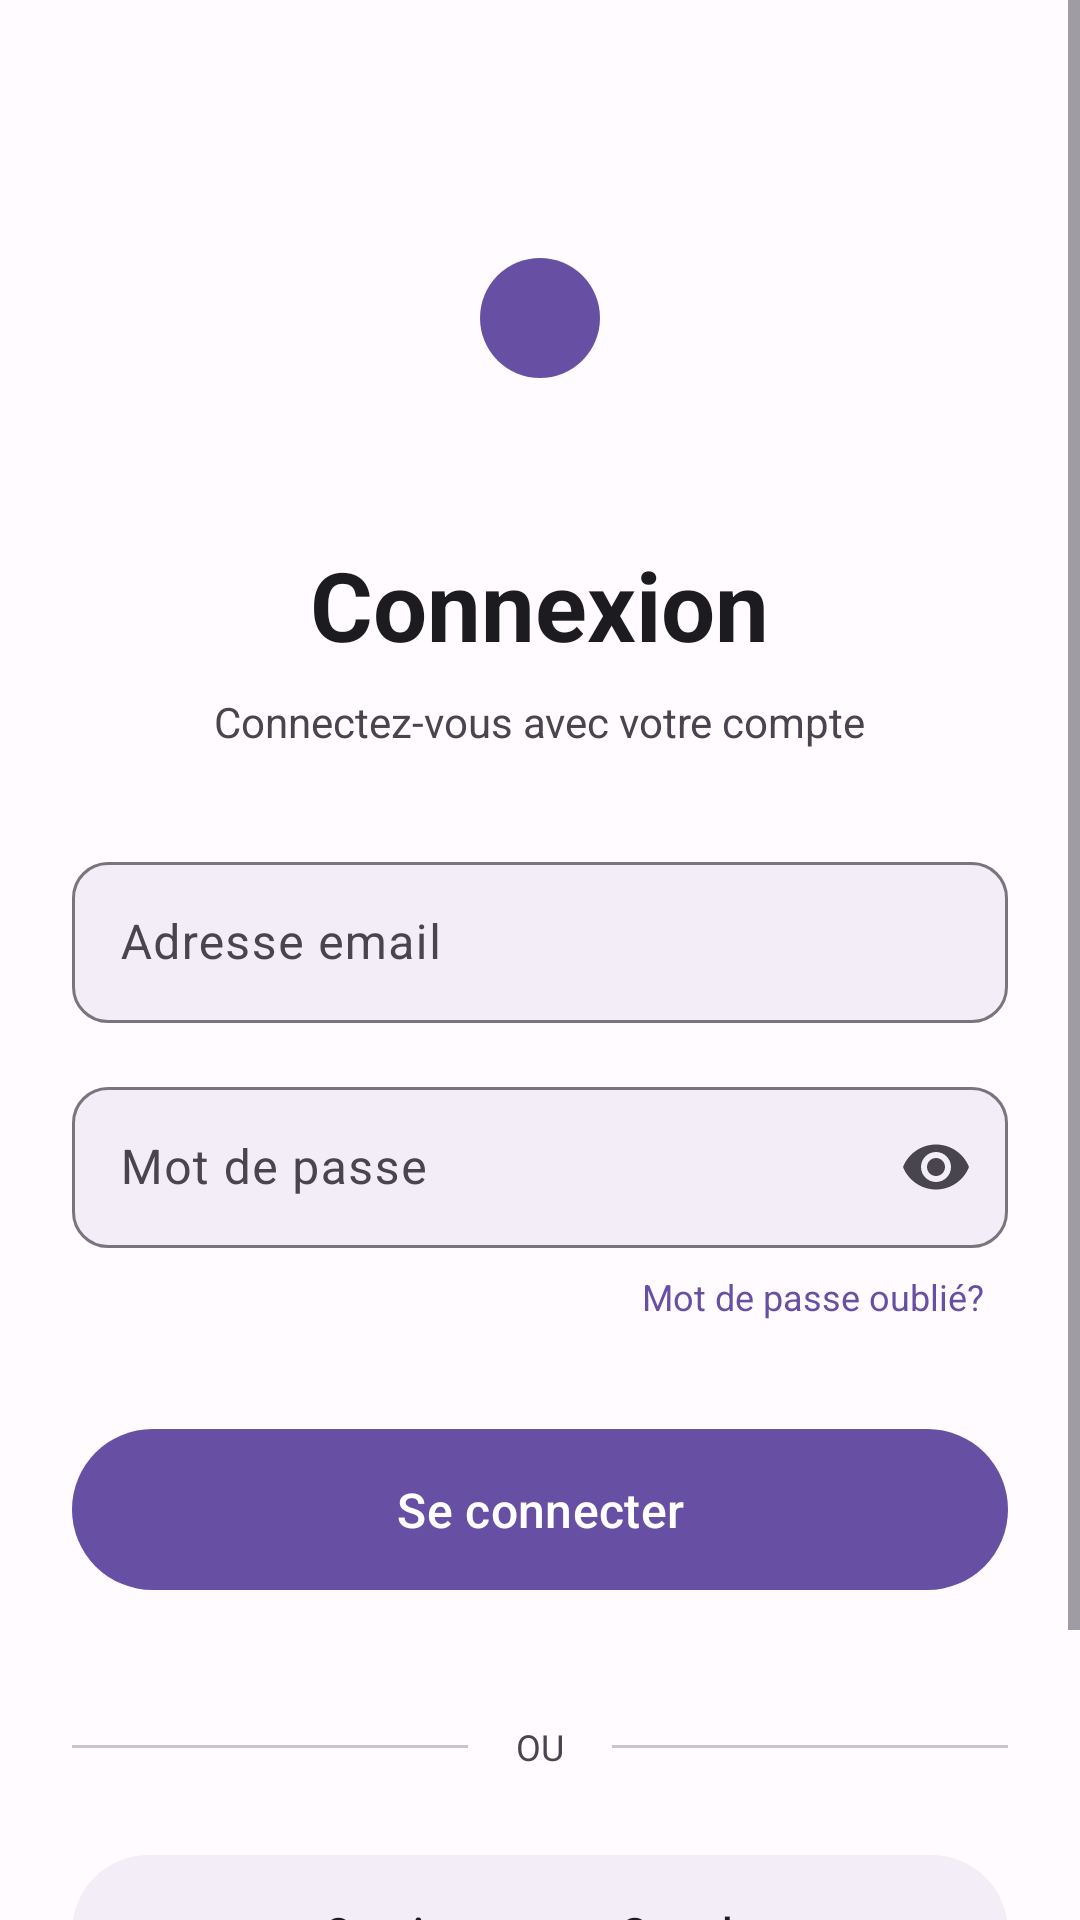

Produce the Android XML layout that renders to this screen, including the resource entries it uses.
<!-- AndroidManifest.xml: application theme Theme.SolVeltLogic -->
<!-- res/layout/activity_auth_new.xml -->
<?xml version="1.0" encoding="utf-8"?>

<ScrollView xmlns:android="http://schemas.android.com/apk/res/android"
    xmlns:app="http://schemas.android.com/apk/res-auto"
    android:layout_width="match_parent"
    android:layout_height="match_parent"
    android:background="@color/background">

    <LinearLayout
        android:layout_width="match_parent"
        android:layout_height="wrap_content"
        android:orientation="vertical"
        android:padding="24dp"
        android:gravity="center_horizontal">

        
        <ImageView
            android:id="@+id/auth_logo"
            android:layout_width="100dp"
            android:layout_height="100dp"
            android:src="@drawable/ic_logo"
            android:contentDescription="Logo"
            android:scaleType="centerInside"
            android:layout_marginTop="32dp"
            android:layout_marginBottom="24dp"
            android:tint="@color/primary" />

        <TextView
            android:layout_width="wrap_content"
            android:layout_height="wrap_content"
            android:text="Connexion"
            android:textSize="32sp"
            android:textStyle="bold"
            android:textColor="@color/on_background"
            android:layout_marginBottom="8dp" />

        <TextView
            android:layout_width="wrap_content"
            android:layout_height="wrap_content"
            android:text="Connectez-vous avec votre compte"
            android:textSize="14sp"
            android:textColor="@color/on_surface_variant"
            android:layout_marginBottom="32dp" />

        
        <com.google.android.material.textfield.TextInputLayout
            android:id="@+id/email_layout"
            android:layout_width="match_parent"
            android:layout_height="wrap_content"
            android:layout_marginBottom="16dp"
            app:boxBackgroundColor="@color/surface_container"
            app:boxCornerRadiusBottomEnd="12dp"
            app:boxCornerRadiusBottomStart="12dp"
            app:boxCornerRadiusTopEnd="12dp"
            app:boxCornerRadiusTopStart="12dp"
            app:hintTextColor="@color/primary">

            <com.google.android.material.textfield.TextInputEditText
                android:id="@+id/email_input"
                android:layout_width="match_parent"
                android:layout_height="wrap_content"
                android:inputType="textEmailAddress"
                android:hint="Adresse email"
                android:padding="16dp" />

        </com.google.android.material.textfield.TextInputLayout>

        
        <com.google.android.material.textfield.TextInputLayout
            android:id="@+id/password_layout"
            android:layout_width="match_parent"
            android:layout_height="wrap_content"
            android:layout_marginBottom="8dp"
            app:boxBackgroundColor="@color/surface_container"
            app:boxCornerRadiusBottomEnd="12dp"
            app:boxCornerRadiusBottomStart="12dp"
            app:boxCornerRadiusTopEnd="12dp"
            app:boxCornerRadiusTopStart="12dp"
            app:hintTextColor="@color/primary"
            app:endIconMode="password_toggle">

            <com.google.android.material.textfield.TextInputEditText
                android:id="@+id/password_input"
                android:layout_width="match_parent"
                android:layout_height="wrap_content"
                android:inputType="textPassword"
                android:hint="Mot de passe"
                android:padding="16dp" />

        </com.google.android.material.textfield.TextInputLayout>

        
        <TextView
            android:id="@+id/forgot_password"
            android:layout_width="match_parent"
            android:layout_height="wrap_content"
            android:text="Mot de passe oublié?"
            android:textColor="@color/primary"
            android:textSize="12sp"
            android:gravity="end"
            android:layout_marginBottom="32dp"
            android:paddingEnd="8dp" />

        
        <com.google.android.material.button.MaterialButton
            android:id="@+id/login_button"
            android:layout_width="match_parent"
            android:layout_height="wrap_content"
            android:text="Se connecter"
            android:textSize="16sp"
            android:textColor="@color/on_primary"
            app:backgroundTint="@color/primary"
            
            android:padding="16dp"
            android:layout_marginBottom="16dp" />

        
        <LinearLayout
            android:layout_width="match_parent"
            android:layout_height="wrap_content"
            android:orientation="horizontal"
            android:gravity="center_vertical"
            android:layout_marginVertical="24dp">

            <View
                android:layout_width="0dp"
                android:layout_height="1dp"
                android:layout_weight="1"
                android:background="@color/outline_variant" />

            <TextView
                android:layout_width="wrap_content"
                android:layout_height="wrap_content"
                android:text="OU"
                android:textSize="12sp"
                android:textColor="@color/on_surface_variant"
                android:layout_marginHorizontal="16dp" />

            <View
                android:layout_width="0dp"
                android:layout_height="1dp"
                android:layout_weight="1"
                android:background="@color/outline_variant" />

        </LinearLayout>

        
        <com.google.android.material.button.MaterialButton
            android:id="@+id/google_login_button"
            android:layout_width="match_parent"
            android:layout_height="wrap_content"
            android:text="Continuer avec Google"
            android:textSize="14sp"
            android:textColor="@color/on_surface"
            app:backgroundTint="@color/surface_container"
            
            android:padding="16dp"
            android:layout_marginBottom="16dp"
            app:icon="@drawable/ic_google"
            app:iconTint="@color/primary" />

        
        <LinearLayout
            android:layout_width="wrap_content"
            android:layout_height="wrap_content"
            android:orientation="horizontal"
            android:layout_marginTop="24dp">

            <TextView
                android:layout_width="wrap_content"
                android:layout_height="wrap_content"
                android:text="Pas encore inscrit? "
                android:textSize="12sp"
                android:textColor="@color/on_surface_variant" />

            <TextView
                android:id="@+id/signup_link"
                android:layout_width="wrap_content"
                android:layout_height="wrap_content"
                android:text="Créer un compte"
                android:textSize="12sp"
                android:textColor="@color/primary"
                android:textStyle="bold" />

        </LinearLayout>

    </LinearLayout>

</ScrollView>
<!-- resources referenced by this layout -->
<resources>
  <color name="background">#FFFBFE</color>
  <color name="on_background">#1C1B1F</color>
  <color name="on_primary">#FFFFFF</color>
  <color name="on_surface">#1C1B1F</color>
  <color name="on_surface_variant">#49454F</color>
  <color name="outline_variant">#CAC4D0</color>
  <color name="primary">#6750A4</color>
  <color name="surface_container">#F3EDF7</color>
  <!-- drawable ic_logo (drawable) -->
  <?xml version="1.0" encoding="utf-8"?>
  <vector xmlns:android="http://schemas.android.com/apk/res/android"
      android:width="48dp"
      android:height="48dp"
      android:viewportWidth="48"
      android:viewportHeight="48">
  
      
      <path
          android:fillColor="#6750A4"
          android:pathData="M24,24m-20,0a20,20 0,1 1,40 0a20,20 0,1 1,-40 0" />
  
      
      <path
          android:fillColor="#FFFFFF"
          android:pathData="M24,14c-2,0 -4,1 -5,3l-2,4c-1,2 0,4 2,5l2,1c1,0 2,-1 2,-2l-1,-2c0,-1 1,-2 2,-2s2,1 2,2l-1,2c0,1 1,2 2,2l2,-1c2,-1 3,-3 2,-5l-2,-4c-1,-2 -3,-3 -5,-3z" />
  
      
      <path
          android:fillColor="#FFFFFF"
          android:pathData="M21,27l6,0l0,2l-6,0z" />
  
      
      <path
          android:fillColor="#FFFFFF"
          android:pathData="M34,32c0,-3 -2,-5 -5,-5l-4,0c-3,0 -5,2 -5,5l0,2c0,3 2,5 5,5l4,0c3,0 5,-2 5,-5l0,-2zM30,34l-2,0c-1,0 -2,-1 -2,-2l0,-1c0,-1 1,-2 2,-2l2,0c1,0 2,1 2,2l0,1c0,1 -1,2 -2,2z" />
  
  </vector>
  <color name="primary_container">#EADDFF</color>
  <color name="on_primary_container">#21005D</color>
  <color name="secondary">#625B71</color>
  <color name="on_secondary">#FFFFFF</color>
  <color name="secondary_container">#E8DEF8</color>
  <color name="on_secondary_container">#1D192B</color>
  <color name="tertiary">#7D5260</color>
  <color name="on_tertiary">#FFFFFF</color>
  <color name="tertiary_container">#FFD8E4</color>
  <color name="on_tertiary_container">#31111D</color>
  <color name="error">#B3261E</color>
  <color name="on_error">#FFFFFF</color>
  <color name="error_container">#F9DEDC</color>
  <color name="on_error_container">#410E0B</color>
  <color name="surface">#FFFBFE</color>
  <color name="surface_variant">#E7E0EC</color>
  <color name="inverse_surface">#313033</color>
  <color name="inverse_on_surface">#F4EFF4</color>
  <color name="outline">#79747E</color>
  <color name="inverse_primary">#D0BCFF</color>
  <color name="ripple">#1F000000</color>
</resources>
